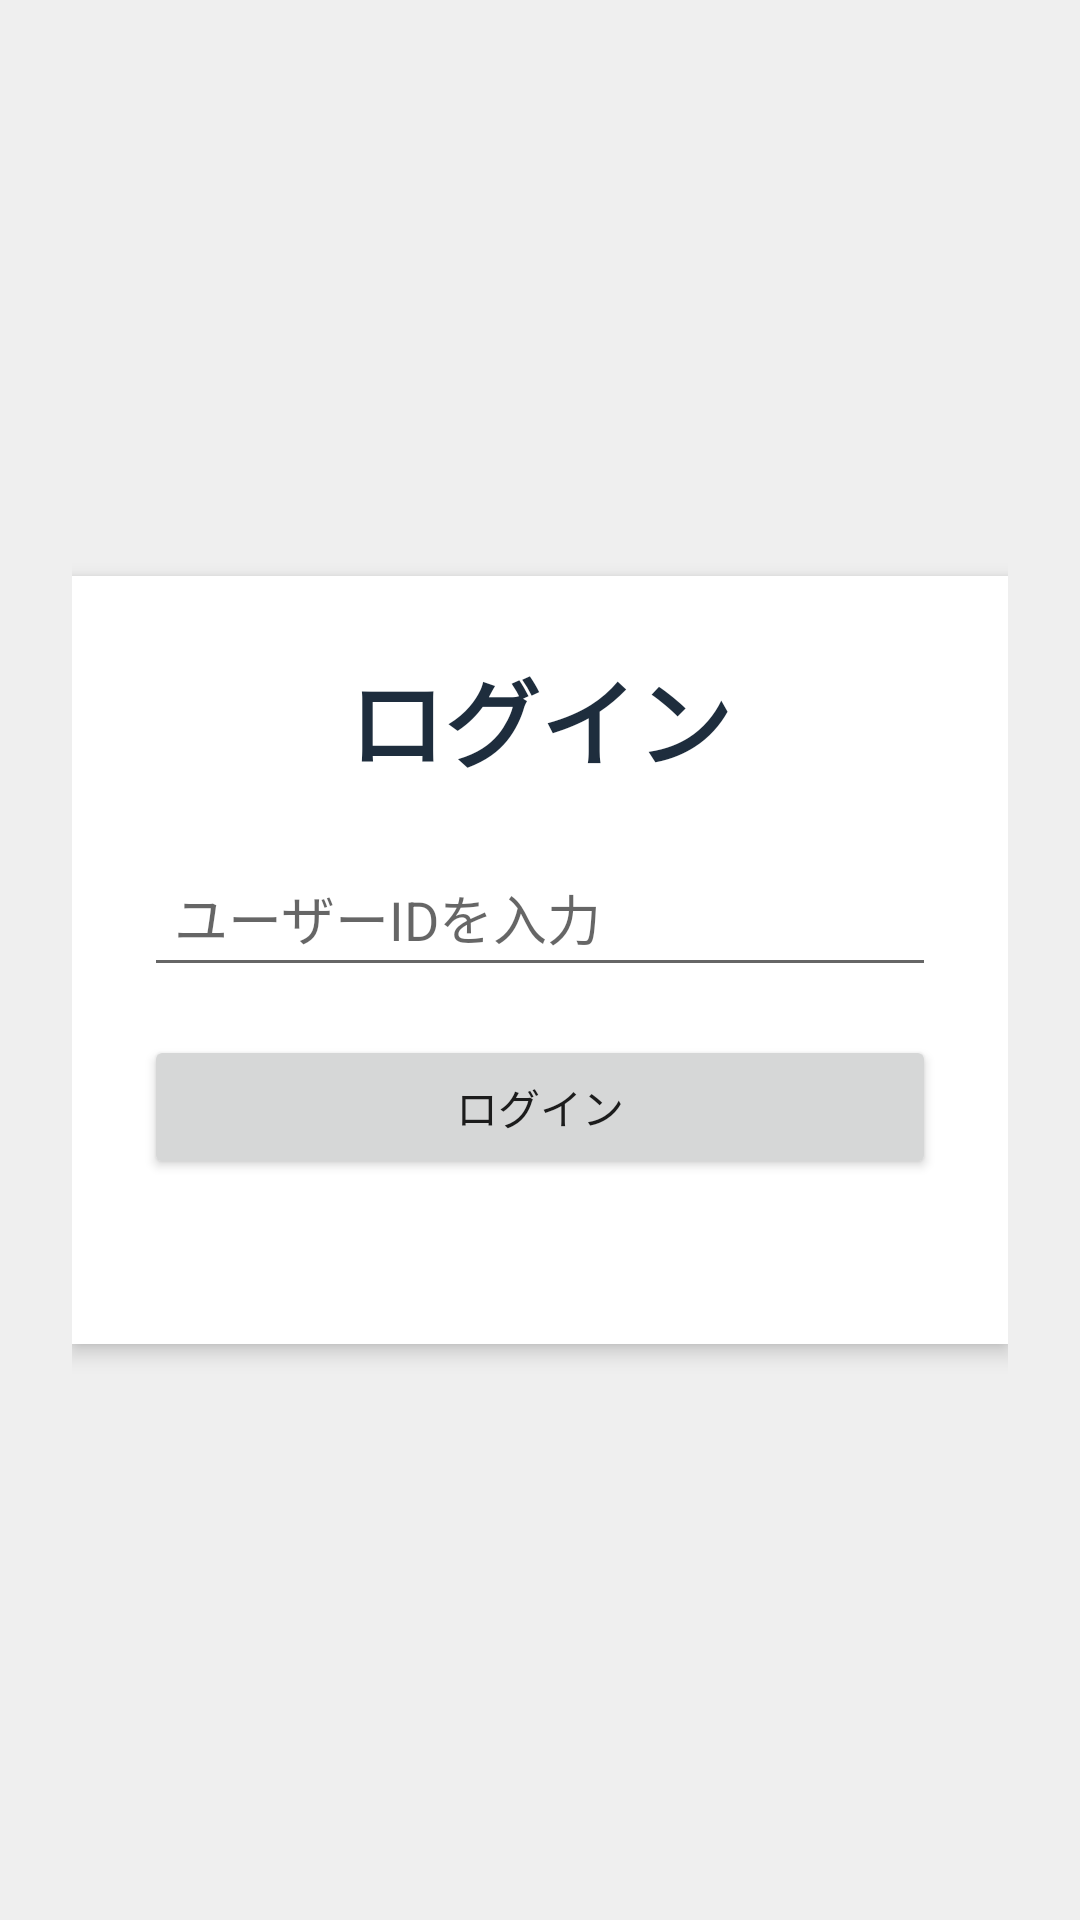

Reconstruct the res/layout file that produces this screen, plus the resources it refers to.
<!-- AndroidManifest.xml: application theme Theme.NfcConfirm -->
<!-- res/layout/fragment_login.xml -->
<?xml version="1.0" encoding="utf-8"?>
<androidx.constraintlayout.widget.ConstraintLayout xmlns:android="http://schemas.android.com/apk/res/android"
    xmlns:app="http://schemas.android.com/apk/res-auto"
    android:layout_width="match_parent"
    android:layout_height="match_parent"
    android:background="@color/screen_background"
    android:padding="24dp">

    <LinearLayout
        android:id="@+id/loginPanel"
        android:layout_width="0dp"
        android:layout_height="wrap_content"
        android:background="@android:color/white"
        android:elevation="4dp"
        android:orientation="vertical"
        android:padding="24dp"
        app:layout_constraintBottom_toBottomOf="parent"
        app:layout_constraintEnd_toEndOf="parent"
        app:layout_constraintStart_toStartOf="parent"
        app:layout_constraintTop_toTopOf="parent">

        <TextView
            android:layout_width="match_parent"
            android:layout_height="wrap_content"
            android:gravity="center"
            android:text="@string/login_title"
            android:textColor="@color/title_text"
            android:textSize="32sp"
            android:textStyle="bold" />

        <EditText
            android:id="@+id/userIdInput"
            android:layout_width="match_parent"
            android:layout_height="wrap_content"
            android:layout_marginTop="20dp"
            android:hint="@string/user_id_hint"
            android:inputType="text"
            android:padding="10dp" />

        <Button
            android:id="@+id/loginButton"
            android:layout_width="match_parent"
            android:layout_height="wrap_content"
            android:layout_marginTop="16dp"
            android:text="@string/login_button" />

        <ProgressBar
            android:id="@+id/loginProgress"
            android:layout_width="wrap_content"
            android:layout_height="wrap_content"
            android:layout_gravity="center_horizontal"
            android:layout_marginTop="14dp"
            android:visibility="gone" />

        <TextView
            android:id="@+id/loginMessage"
            android:layout_width="match_parent"
            android:layout_height="wrap_content"
            android:layout_marginTop="12dp"
            android:gravity="center"
            android:textColor="@color/message_text"
            android:textSize="14sp" />
    </LinearLayout>

</androidx.constraintlayout.widget.ConstraintLayout>
<!-- resources referenced by this layout -->
<resources>
  <color name="message_text">#34495E</color>
  <color name="screen_background">#EFEFEF</color>
  <color name="title_text">#1E2D3D</color>
  <string name="login_button">ログイン</string>
  <string name="login_title">ログイン</string>
  <string name="user_id_hint">ユーザーIDを入力</string>
  <style name="Theme.NfcConfirm" parent="Theme.MaterialComponents.Light.NoActionBar.Bridge">
          <item name="colorPrimary">@color/header_background</item>
          <item name="colorPrimaryVariant">@color/header_background</item>
          <item name="colorOnPrimary">@android:color/white</item>
      </style>
  <color name="header_background">#2E5C85</color>
</resources>
